Labelled photos from "split", an image-classification folder in Akshat-Aggarwal-200/Plant-Disease-Detection. The possible labels are: apple apple scab, apple black rot, apple cedar apple rust, apple healthy.

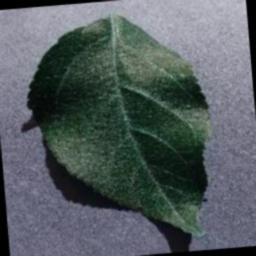
Label: apple healthy

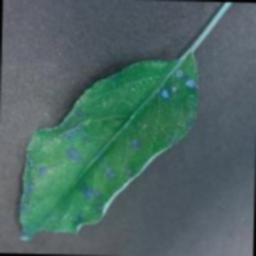
Label: apple cedar apple rust

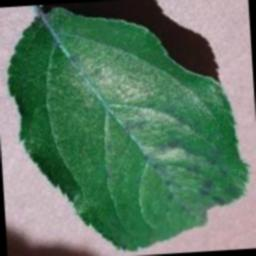
Label: apple apple scab

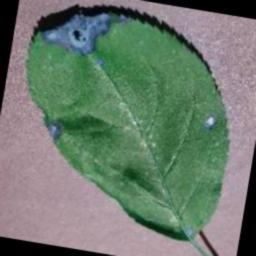
Label: apple black rot

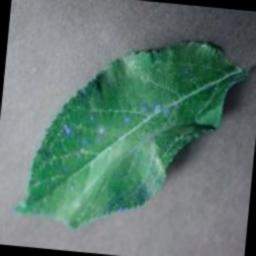
Label: apple cedar apple rust

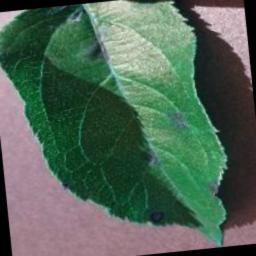
Label: apple apple scab
